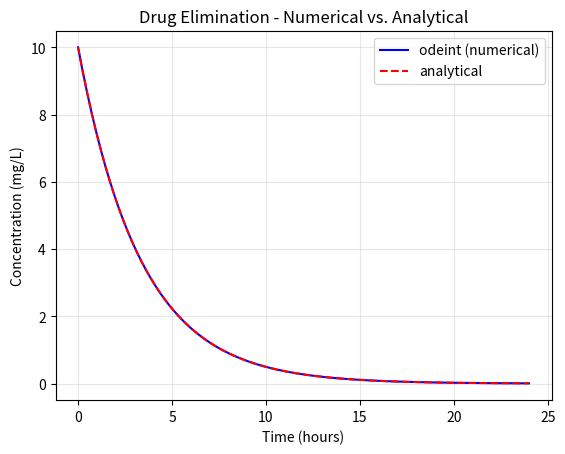

Recreate this plot in Python.
from scipy.integrate import odeint
import numpy as np
import matplotlib.pyplot as plt

def pharmokinetics(C, t, k):
    return -k * C

C0 = 10.0;  k = 0.3
t = np.linspace(0, 24, 200)

C_num = odeint(pharmokinetics, C0, t, args=(k,))
C_exact = C0 * np.exp(-k * t)

plt.plot(t, C_num[:,0], 'b')
plt.plot(t, C_exact, 'r--')
plt.xlabel('Time (hours)')
plt.ylabel('Concentration (mg/L)')
plt.title('Drug Elimination - Numerical vs. Analytical')
plt.legend(['odeint (numerical)', 'analytical'])            
plt.grid(True, alpha=0.3)
plt.show()
